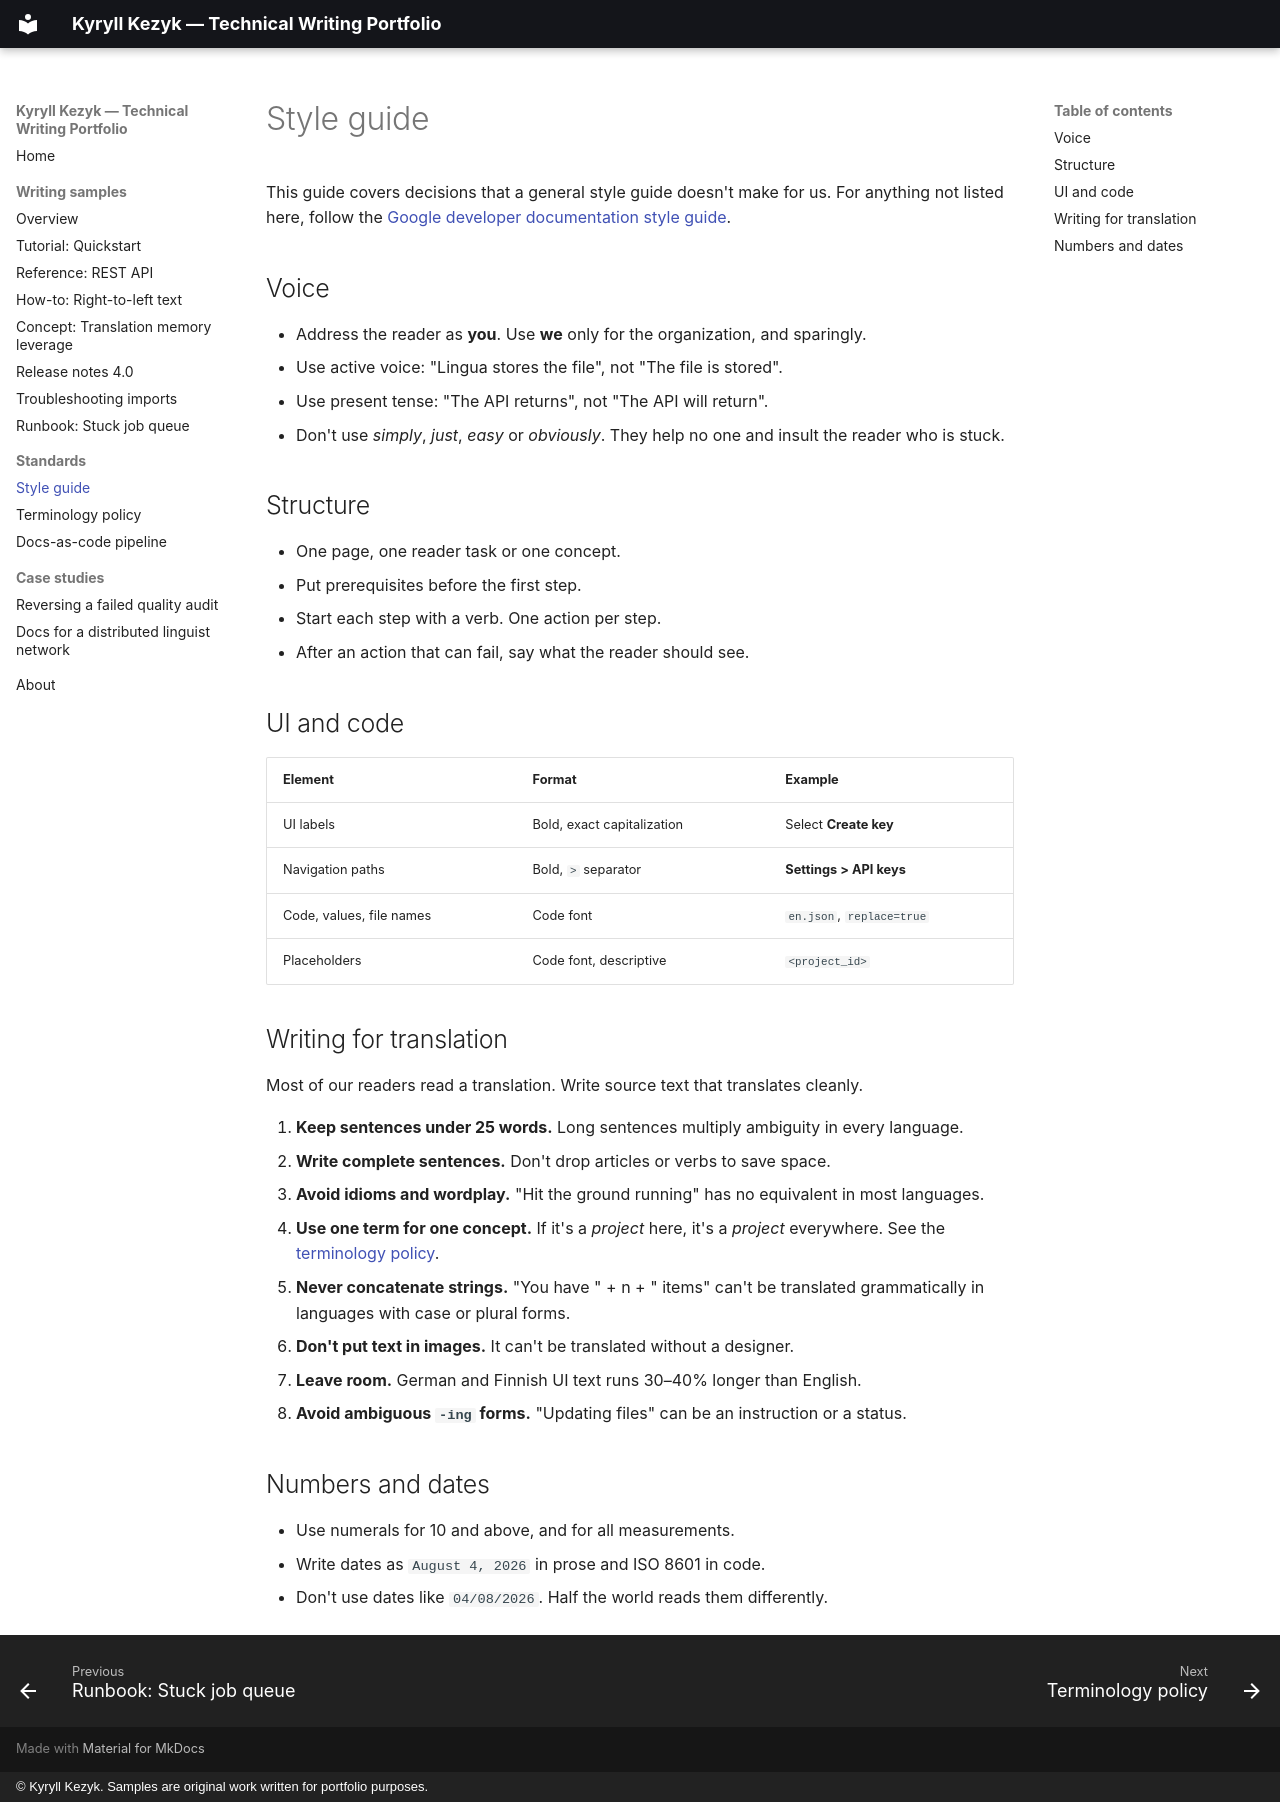

repository: kyryllkezyk-alt/tech-writing-portfolio · page: standards/style-guide/index.html · generator: mkdocs · copyright: © Kyryll Kezyk. Samples are original work written for portfolio purposes.

# Style guide

This guide covers decisions that a general style guide doesn't make for us. For anything not listed
here, follow the [Google developer documentation style guide](https://developers.google.com/style).

## Voice

- Address the reader as **you**. Use **we** only for the organization, and sparingly.
- Use active voice: "Lingua stores the file", not "The file is stored".
- Use present tense: "The API returns", not "The API will return".
- Don't use *simply*, *just*, *easy* or *obviously*. They help no one and insult the reader who is
  stuck.

## Structure

- One page, one reader task or one concept.
- Put prerequisites before the first step.
- Start each step with a verb. One action per step.
- After an action that can fail, say what the reader should see.

## UI and code

| Element | Format | Example |
| --- | --- | --- |
| UI labels | Bold, exact capitalization | Select **Create key** |
| Navigation paths | Bold, `>` separator | **Settings > API keys** |
| Code, values, file names | Code font | `en.json`, `replace=true` |
| Placeholders | Code font, descriptive | `<project_id>` |

## Writing for translation

Most of our readers read a translation. Write source text that translates cleanly.

1. **Keep sentences under 25 words.** Long sentences multiply ambiguity in every language.
2. **Write complete sentences.** Don't drop articles or verbs to save space.
3. **Avoid idioms and wordplay.** "Hit the ground running" has no equivalent in most languages.
4. **Use one term for one concept.** If it's a *project* here, it's a *project* everywhere. See the
   [terminology policy](terminology.md).
5. **Never concatenate strings.** "You have " + n + " items" can't be translated grammatically in
   languages with case or plural forms.
6. **Don't put text in images.** It can't be translated without a designer.
7. **Leave room.** German and Finnish UI text runs 30–40% longer than English.
8. **Avoid ambiguous `-ing` forms.** "Updating files" can be an instruction or a status.

## Numbers and dates

- Use numerals for 10 and above, and for all measurements.
- Write dates as `August 4, 2026` in prose and ISO 8601 in code.
- Don't use dates like `04/08/2026`. Half the world reads them differently.
